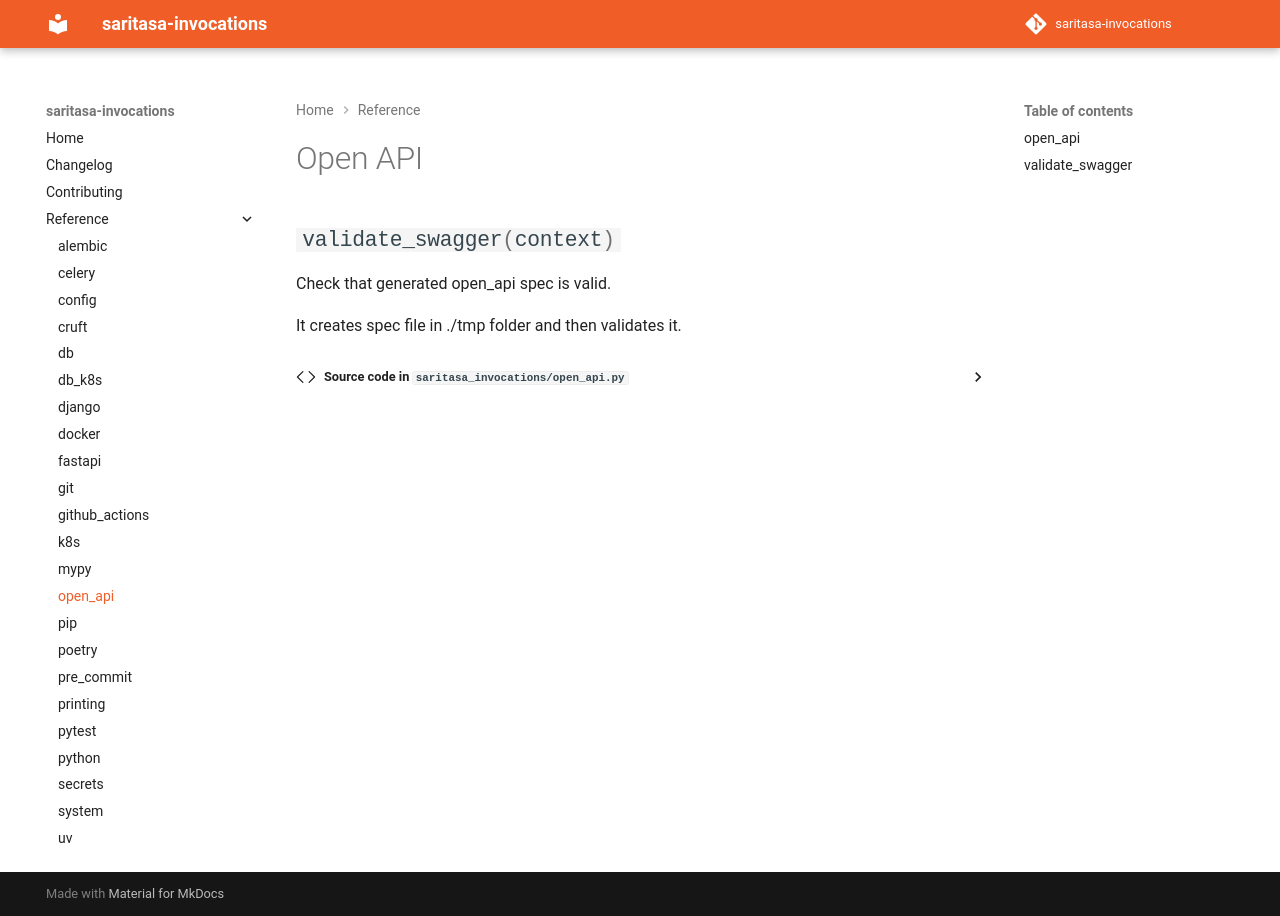

repository: saritasa-nest/saritasa-invocations · page: 1.13.0/reference/open_api/index.html · generator: mkdocs

# Open API

:::saritasa_invocations.open_api
